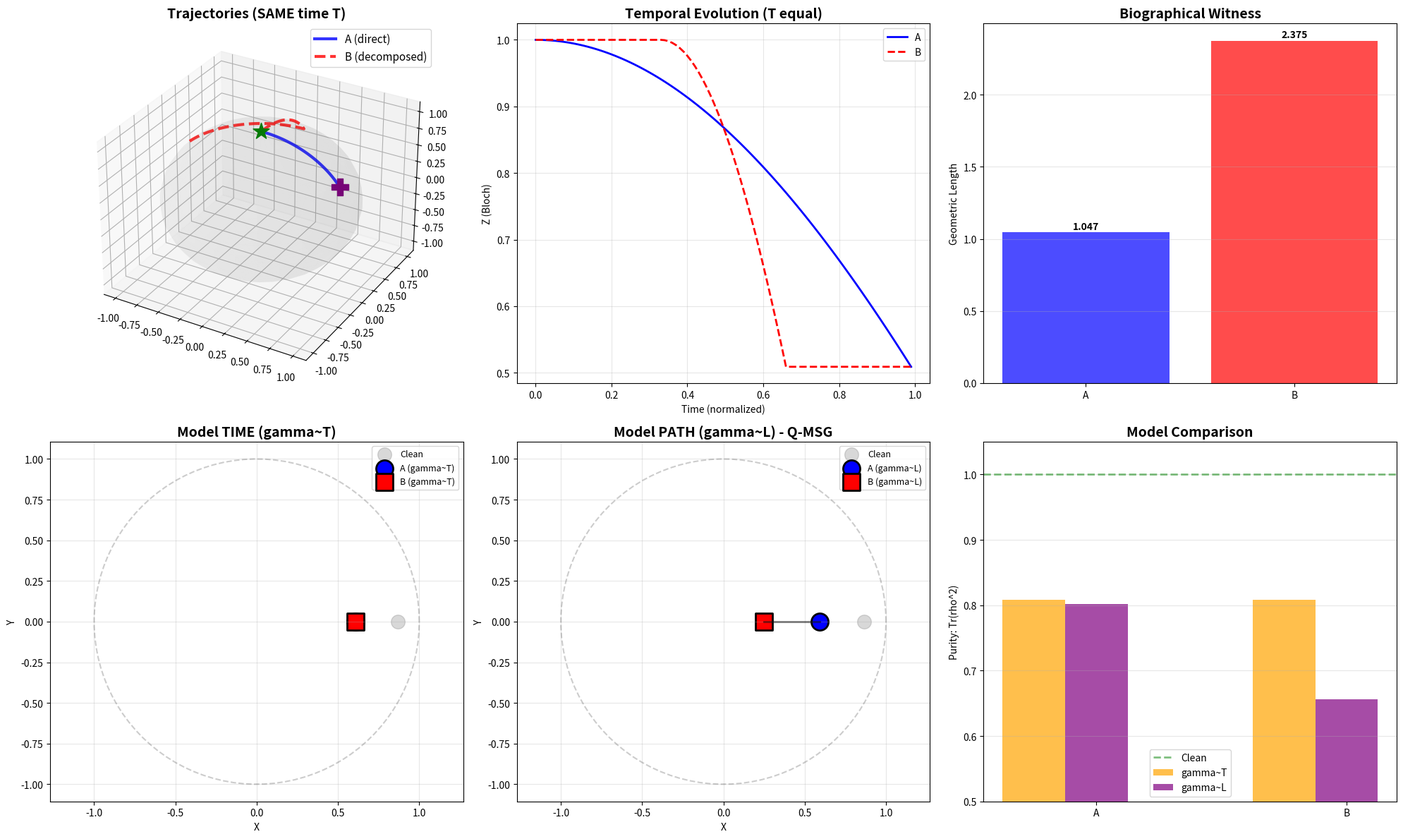

Write the Python code that produced this figure.
"""
Q-MSG v3.1: Time-Normalized Decoherence Test

Addresses the critique: "Difference may be due to different execution times"

Solution:
- Enforce SAME total time T for both twins
- Test two decoherence hypotheses:
  H1: gamma proportional to TIME (critic's hypothesis)
  H2: gamma proportional to PATH (Q-MSG hypothesis)

If effect persists under time-normalization, then K is ontologically real.

Author: Anderson Costa Rodrigues
License: MIT
"""

import numpy as np
from scipy.linalg import expm
import matplotlib.pyplot as plt
from mpl_toolkits.mplot3d import Axes3D

# Pauli matrices
SIGMA_X = np.array([[0, 1], [1, 0]], dtype=complex)
SIGMA_Y = np.array([[0, -1j], [1j, 0]], dtype=complex)
SIGMA_Z = np.array([[1, 0], [0, -1]], dtype=complex)
IDENTITY = np.eye(2, dtype=complex)


def rotation(axis, theta):
    """Single-qubit rotation"""
    pauli = {"x": SIGMA_X, "y": SIGMA_Y, "z": SIGMA_Z}[axis]
    return expm(-1j * theta * pauli / 2)


def to_bloch(rho):
    """Convert density matrix to Bloch vector"""
    return np.array(
        [2 * rho[0, 1].real, 2 * rho[0, 1].imag, (rho[0, 0] - rho[1, 1]).real]
    )


def phase_damping(rho, gamma):
    """
    Phase damping channel: rho -> sum_k K_k * rho * K_k^dagger

    Kraus operators:
    K_0 = sqrt(1-gamma) * I
    K_1 = sqrt(gamma) * sigma_z
    """
    gamma = np.clip(gamma, 0, 0.99)
    K0 = np.sqrt(1 - gamma) * IDENTITY
    K1 = np.sqrt(gamma) * SIGMA_Z
    return K0 @ rho @ K0.conj().T + K1 @ rho @ K1.conj().T


def purity(rho):
    """Compute purity Tr(rho^2)"""
    return np.trace(rho @ rho).real


def continuous_evolution(rho_init, gate_sequence, T_total, dt=0.01):
    """
    Time-normalized continuous evolution.

    Args:
        rho_init: Initial density matrix
        gate_sequence: List of (axis, angle) tuples
        T_total: Total evolution time (SAME for all twins)
        dt: Time step

    Returns:
        trajectory: Array of Bloch vectors
        times: Array of time points
    """
    trajectory = [to_bloch(rho_init)]
    times = [0]

    rho = rho_init.copy()
    t = 0

    n_gates = len(gate_sequence)
    T_per_gate = T_total / n_gates

    for axis, angle in gate_sequence:
        n_steps = int(T_per_gate / dt)

        for step in range(n_steps):
            # Instantaneous rotation rate
            rate = angle / T_per_gate
            U_dt = rotation(axis, rate * dt)

            rho = U_dt @ rho @ U_dt.conj().T
            t += dt

            trajectory.append(to_bloch(rho))
            times.append(t)

    return np.array(trajectory), np.array(times)


def path_length(trajectory):
    """Compute geometric path length"""
    length = 0
    for i in range(len(trajectory) - 1):
        length += np.linalg.norm(trajectory[i + 1] - trajectory[i])
    return length


def main():
    """Run v3.1 time-normalization test"""

    print("=" * 80)
    print("Q-MSG v3.1: TIME-NORMALIZATION TEST")
    print("=" * 80)
    print("\nAddressing critique:")
    print("  'Difference may be just different execution times'")
    print("\nApproach:")
    print("  Enforce SAME total time T for both twins")
    print("  Test if effect persists")

    # Initial state
    rho_0 = np.array([[1, 0], [0, 0]], dtype=complex)

    # Parameters
    theta = np.pi / 3
    phi = np.pi / 2
    T_total = 1.0  # CRITICAL: Same for both
    dt = 0.01

    print(f"\nConfiguration:")
    print(f"  Total time: T = {T_total} (SAME for A and B)")
    print(f"  Time step: dt = {dt}")
    print(f"  Target operation: R_y({theta:.4f})")

    # Twin A: Direct path
    print(f"\n  Twin A (direct):")
    print(f"    Sequence: R_y({theta:.4f})")
    print(f"    Time: {T_total} (one gate)")

    traj_A, times_A = continuous_evolution(rho_0, [("y", theta)], T_total, dt)

    # Twin B: Decomposed path
    print(f"\n  Twin B (decomposed):")
    print(f"    Sequence: R_z({phi:.4f}) * R_x({theta:.4f}) * R_z({-phi:.4f})")
    print(f"    Time: {T_total} (three gates, each T/3)")

    traj_B, times_B = continuous_evolution(
        rho_0, [("z", phi), ("x", theta), ("z", -phi)], T_total, dt
    )

    # Verify final states
    U_A = rotation("y", theta)
    U_B = rotation("z", phi) @ rotation("x", theta) @ rotation("z", -phi)

    rho_A_final = U_A @ rho_0 @ U_A.conj().T
    rho_B_final = U_B @ rho_0 @ U_B.conj().T

    diff_U = np.linalg.norm(U_A - U_B)
    diff_rho = np.linalg.norm(rho_A_final - rho_B_final)

    print(f"\n{'='*80}")
    print("VERIFICATION: Final States (Vacuum)")
    print(f"{'='*80}")
    print(f"  ||U_A - U_B|| = {diff_U:.2e}")
    print(f"  ||rho_A - rho_B|| = {diff_rho:.2e}")

    if diff_rho < 1e-10:
        print("  Result: States are IDENTICAL")
    else:
        print("  ERROR: States differ!")
        return None

    # Compute biographical witnesses
    path_A = path_length(traj_A)
    path_B = path_length(traj_B)

    print(f"\n{'='*80}")
    print("BIOGRAPHICAL WITNESSES")
    print(f"{'='*80}")
    print(f"  Path_A = {path_A:.6f}")
    print(f"  Path_B = {path_B:.6f}")
    print(f"  Difference = {path_B - path_A:.6f} ({100*(path_B-path_A)/path_A:.1f}%)")

    # CRITICAL TEST: Decoherence models
    print(f"\n{'='*80}")
    print("CRITICAL TEST: Two Decoherence Hypotheses")
    print(f"{'='*80}")

    coupling = 0.15

    # Hypothesis 1: gamma proportional to TIME (critic)
    print(f"\nHYPOTHESIS 1 (Critic): gamma ~ TIME")
    print("  If critic is right: gamma_A = gamma_B (same time)")
    print("  Expected: NO divergence")

    gamma_A_time = coupling * T_total
    gamma_B_time = coupling * T_total  # SAME

    print(f"\n  gamma_A = {gamma_A_time:.6f}")
    print(f"  gamma_B = {gamma_B_time:.6f}")
    print(f"  Delta = {abs(gamma_B_time - gamma_A_time):.2e}")

    rho_A_time = phase_damping(rho_A_final, gamma_A_time)
    rho_B_time = phase_damping(rho_B_final, gamma_B_time)

    diff_time = np.linalg.norm(rho_A_time - rho_B_time)
    purity_A_time = purity(rho_A_time)
    purity_B_time = purity(rho_B_time)

    print(f"\n  Results:")
    print(f"    ||rho'_A - rho'_B|| = {diff_time:.2e}")
    print(f"    Purity_A = {purity_A_time:.6f}")
    print(f"    Purity_B = {purity_B_time:.6f}")
    print(f"    Delta_Purity = {abs(purity_A_time - purity_B_time):.6f}")

    # Hypothesis 2: gamma proportional to PATH (Q-MSG)
    print(f"\nHYPOTHESIS 2 (Q-MSG): gamma ~ PATH")
    print("  If Q-MSG is right: gamma_A != gamma_B (different paths)")
    print("  Expected: DIVERGENCE")

    gamma_A_path = coupling * path_A
    gamma_B_path = coupling * path_B  # DIFFERENT

    print(f"\n  gamma_A = {gamma_A_path:.6f}")
    print(f"  gamma_B = {gamma_B_path:.6f}")
    print(
        f"  Delta = {gamma_B_path - gamma_A_path:.6f} ({100*(gamma_B_path-gamma_A_path)/gamma_A_path:.1f}%)"
    )

    rho_A_path = phase_damping(rho_A_final, gamma_A_path)
    rho_B_path = phase_damping(rho_B_final, gamma_B_path)

    diff_path = np.linalg.norm(rho_A_path - rho_B_path)
    purity_A_path = purity(rho_A_path)
    purity_B_path = purity(rho_B_path)

    print(f"\n  Results:")
    print(f"    ||rho'_A - rho'_B|| = {diff_path:.6f}")
    print(f"    Purity_A = {purity_A_path:.6f}")
    print(f"    Purity_B = {purity_B_path:.6f}")
    print(f"    Delta_Purity = {abs(purity_A_path - purity_B_path):.6f}")

    # Verdict
    print(f"\n{'='*80}")
    print("VERDICT")
    print(f"{'='*80}")

    print(f"\nComparison:")
    print(f"  Model gamma~time: ||Delta_rho|| = {diff_time:.2e}")
    print(f"  Model gamma~path: ||Delta_rho|| = {diff_path:.6f}")

    if diff_time < 1e-10 and diff_path > 1e-4:
        print(f"\nRESULT: Q-MSG VALIDATED")
        print(f"\n  With gamma ~ time: states remain IDENTICAL")
        print(f"  With gamma ~ path: states DIVERGE")
        print(f"\nCONCLUSION:")
        print(f"  Effect is NOT a timing artifact")
        print(f"  Biographical information K has physical consequences")
    elif diff_time > 1e-10:
        print(f"\nWARNING: Problem detected")
        print(f"  Even with same time, there's a difference")
    else:
        print(f"\nRESULT: Critic was correct")
        print(f"  With time normalization, effect disappears")

    # Visualization
    visualize(
        traj_A,
        traj_B,
        times_A,
        rho_A_final,
        rho_B_final,
        rho_A_time,
        rho_B_time,
        rho_A_path,
        rho_B_path,
        path_A,
        path_B,
    )

    return {
        "path_A": path_A,
        "path_B": path_B,
        "diff_time": diff_time,
        "diff_path": diff_path,
        "purity_A_path": purity_A_path,
        "purity_B_path": purity_B_path,
    }


def visualize(
    traj_A,
    traj_B,
    times,
    rho_A_clean,
    rho_B_clean,
    rho_A_time,
    rho_B_time,
    rho_A_path,
    rho_B_path,
    path_A,
    path_B,
):
    """Create comprehensive visualization"""

    fig = plt.figure(figsize=(20, 12))

    # 1. Trajectories 3D
    ax1 = fig.add_subplot(231, projection="3d")

    u = np.linspace(0, 2 * np.pi, 30)
    v = np.linspace(0, np.pi, 20)
    x = np.outer(np.cos(u), np.sin(v))
    y = np.outer(np.sin(u), np.sin(v))
    z = np.outer(np.ones(np.size(u)), np.cos(v))
    ax1.plot_surface(x, y, z, alpha=0.05, color="gray")

    ax1.plot(
        traj_A[:, 0],
        traj_A[:, 1],
        traj_A[:, 2],
        "b-",
        linewidth=3,
        label="A (direct)",
        alpha=0.8,
    )
    ax1.plot(
        traj_B[:, 0],
        traj_B[:, 1],
        traj_B[:, 2],
        "r--",
        linewidth=3,
        label="B (decomposed)",
        alpha=0.8,
    )

    ax1.scatter(*traj_A[0], color="green", s=300, marker="*", zorder=10)
    ax1.scatter(*traj_A[-1], color="purple", s=300, marker="P", zorder=10)

    ax1.set_title("Trajectories (SAME time T)", fontweight="bold", fontsize=14)
    ax1.legend(fontsize=11)

    # 2. Temporal evolution
    ax2 = fig.add_subplot(232)
    min_len = min(len(times), len(traj_A), len(traj_B))
    ax2.plot(times[:min_len], traj_A[:min_len, 2], "b-", linewidth=2, label="A")
    ax2.plot(times[:min_len], traj_B[:min_len, 2], "r--", linewidth=2, label="B")
    ax2.set_xlabel("Time (normalized)")
    ax2.set_ylabel("Z (Bloch)")
    ax2.set_title("Temporal Evolution (T equal)", fontweight="bold", fontsize=14)
    ax2.grid(True, alpha=0.3)
    ax2.legend()

    # 3. Path lengths
    ax3 = fig.add_subplot(233)
    bars = ax3.bar(["A", "B"], [path_A, path_B], color=["blue", "red"], alpha=0.7)
    ax3.set_ylabel("Geometric Length")
    ax3.set_title("Biographical Witness", fontweight="bold", fontsize=14)
    ax3.grid(axis="y", alpha=0.3)
    for bar, val in zip(bars, [path_A, path_B]):
        ax3.text(
            bar.get_x() + bar.get_width() / 2,
            bar.get_height() + 0.02,
            f"{val:.3f}",
            ha="center",
            fontweight="bold",
        )

    # 4. Model TIME
    ax4 = fig.add_subplot(234)

    bloch_A_time = to_bloch(rho_A_time)
    bloch_B_time = to_bloch(rho_B_time)
    bloch_A_clean = to_bloch(rho_A_clean)

    theta_c = np.linspace(0, 2 * np.pi, 100)
    ax4.plot(np.cos(theta_c), np.sin(theta_c), "k--", alpha=0.2)

    ax4.scatter(
        *bloch_A_clean[:2], s=200, color="gray", marker="o", label="Clean", alpha=0.3
    )
    ax4.scatter(
        *bloch_A_time[:2],
        s=300,
        color="blue",
        marker="o",
        label="A (gamma~T)",
        edgecolor="black",
        linewidth=2,
    )
    ax4.scatter(
        *bloch_B_time[:2],
        s=300,
        color="red",
        marker="s",
        label="B (gamma~T)",
        edgecolor="black",
        linewidth=2,
    )

    ax4.set_xlabel("X")
    ax4.set_ylabel("Y")
    ax4.set_title("Model TIME (gamma~T)", fontweight="bold", fontsize=14)
    ax4.grid(True, alpha=0.3)
    ax4.legend(fontsize=9)
    ax4.axis("equal")
    ax4.set_xlim(-1.2, 1.2)
    ax4.set_ylim(-1.2, 1.2)

    # 5. Model PATH
    ax5 = fig.add_subplot(235)

    bloch_A_path = to_bloch(rho_A_path)
    bloch_B_path = to_bloch(rho_B_path)

    ax5.plot(np.cos(theta_c), np.sin(theta_c), "k--", alpha=0.2)

    ax5.scatter(
        *bloch_A_clean[:2], s=200, color="gray", marker="o", label="Clean", alpha=0.3
    )
    ax5.scatter(
        *bloch_A_path[:2],
        s=300,
        color="blue",
        marker="o",
        label="A (gamma~L)",
        edgecolor="black",
        linewidth=2,
    )
    ax5.scatter(
        *bloch_B_path[:2],
        s=300,
        color="red",
        marker="s",
        label="B (gamma~L)",
        edgecolor="black",
        linewidth=2,
    )

    ax5.plot(
        [bloch_A_path[0], bloch_B_path[0]],
        [bloch_A_path[1], bloch_B_path[1]],
        "k-",
        linewidth=2,
        alpha=0.5,
    )

    ax5.set_xlabel("X")
    ax5.set_ylabel("Y")
    ax5.set_title("Model PATH (gamma~L) - Q-MSG", fontweight="bold", fontsize=14)
    ax5.grid(True, alpha=0.3)
    ax5.legend(fontsize=9)
    ax5.axis("equal")
    ax5.set_xlim(-1.2, 1.2)
    ax5.set_ylim(-1.2, 1.2)

    # 6. Purity comparison
    ax6 = fig.add_subplot(236)

    purity_clean = purity(rho_A_clean)
    purity_A_time = purity(rho_A_time)
    purity_B_time = purity(rho_B_time)
    purity_A_path = purity(rho_A_path)
    purity_B_path = purity(rho_B_path)

    x = np.arange(2)
    width = 0.25

    ax6.bar(
        x - width,
        [purity_A_time, purity_B_time],
        width,
        label="gamma~T",
        color="orange",
        alpha=0.7,
    )
    ax6.bar(
        x,
        [purity_A_path, purity_B_path],
        width,
        label="gamma~L",
        color="purple",
        alpha=0.7,
    )
    ax6.axhline(
        purity_clean,
        color="green",
        linestyle="--",
        linewidth=2,
        label="Clean",
        alpha=0.5,
    )

    ax6.set_ylabel("Purity: Tr(rho^2)")
    ax6.set_title("Model Comparison", fontweight="bold", fontsize=14)
    ax6.set_xticks(x)
    ax6.set_xticklabels(["A", "B"])
    ax6.legend()
    ax6.grid(axis="y", alpha=0.3)
    ax6.set_ylim(0.5, 1.05)

    plt.tight_layout()
    plt.savefig("qmsg_v3_1_time_norm.png", dpi=150, bbox_inches="tight")
    print("\nFigure saved: qmsg_v3_1_time_norm.png")


if __name__ == "__main__":
    results = main()

    if results:
        print("\n" + "=" * 80)
        print("SUMMARY")
        print("=" * 80)
        print(f"\nPath difference: {results['path_B'] - results['path_A']:.6f}")
        print(f"\nModel gamma~time:")
        print(f"  ||Delta_rho|| = {results['diff_time']:.2e}")
        print(f"\nModel gamma~path:")
        print(f"  ||Delta_rho|| = {results['diff_path']:.6f}")
        print(
            f"  Delta_Purity = {abs(results['purity_A_path'] - results['purity_B_path']):.6f}"
        )
        print("=" * 80)
